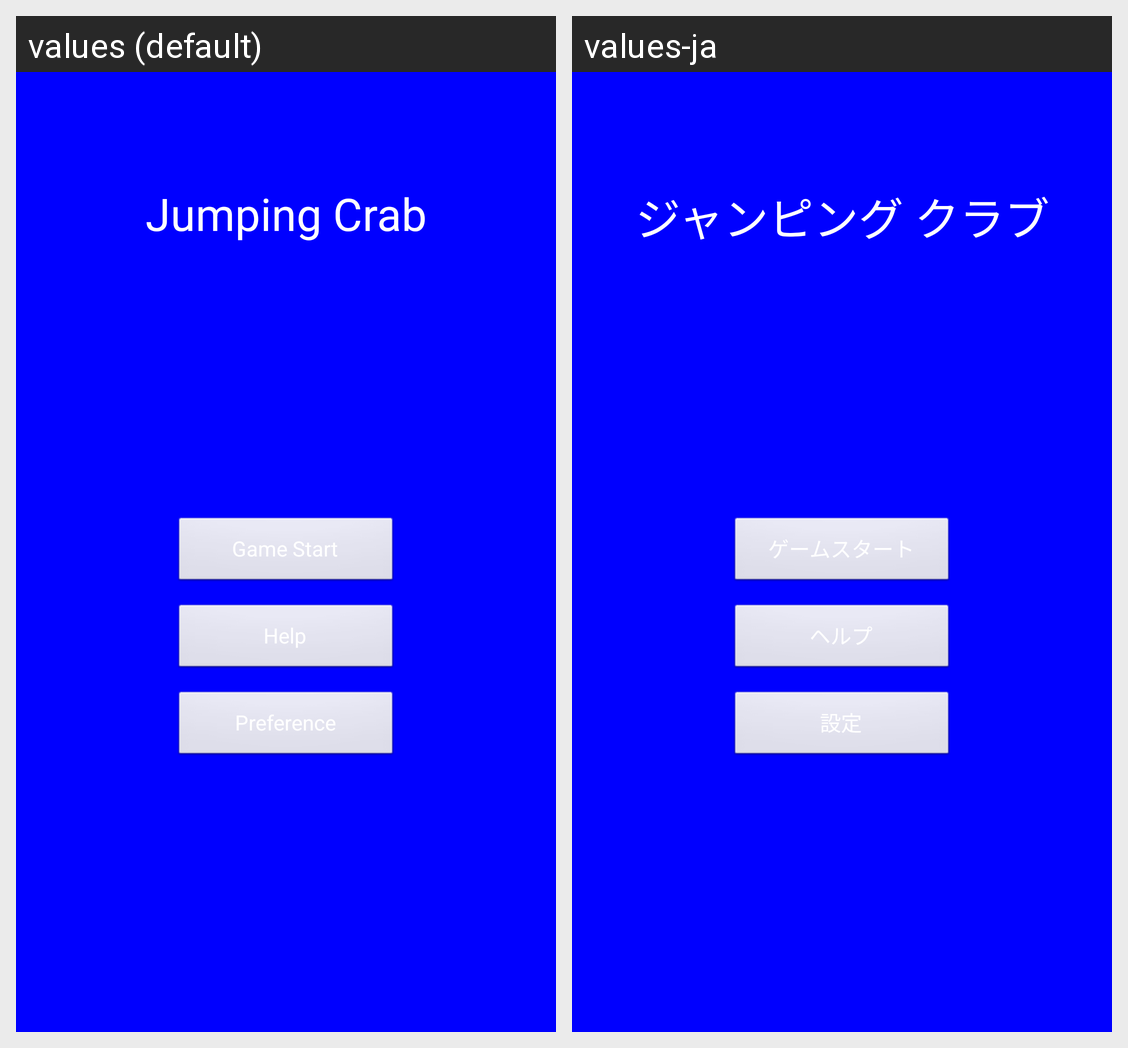

For this localized Android screen grid, give each drawn string resource with its value in every locale shown.
Android screen res/layout/activity_menu.xml rendered under 2 locales, left to right: values (default), values-ja. Device: Nexus 5 (rendered at 1080×1920; each locale shown at half size, 540×960, under a caption strip naming it); theme AppTheme.
Strings drawn on this screen, with the default value and each locale's value (text and hints the layout hard-codes, and strings that could not be matched under every locale, appear in the picture but are not listed):

app_name
  values: Jumping Crab
  values-ja: ジャンピング クラブ

startButton
  values: Game Start
  values-ja: ゲームスタート

helpButton
  values: Help
  values-ja: ヘルプ

prefButton
  values: Preference
  values-ja: 設定
